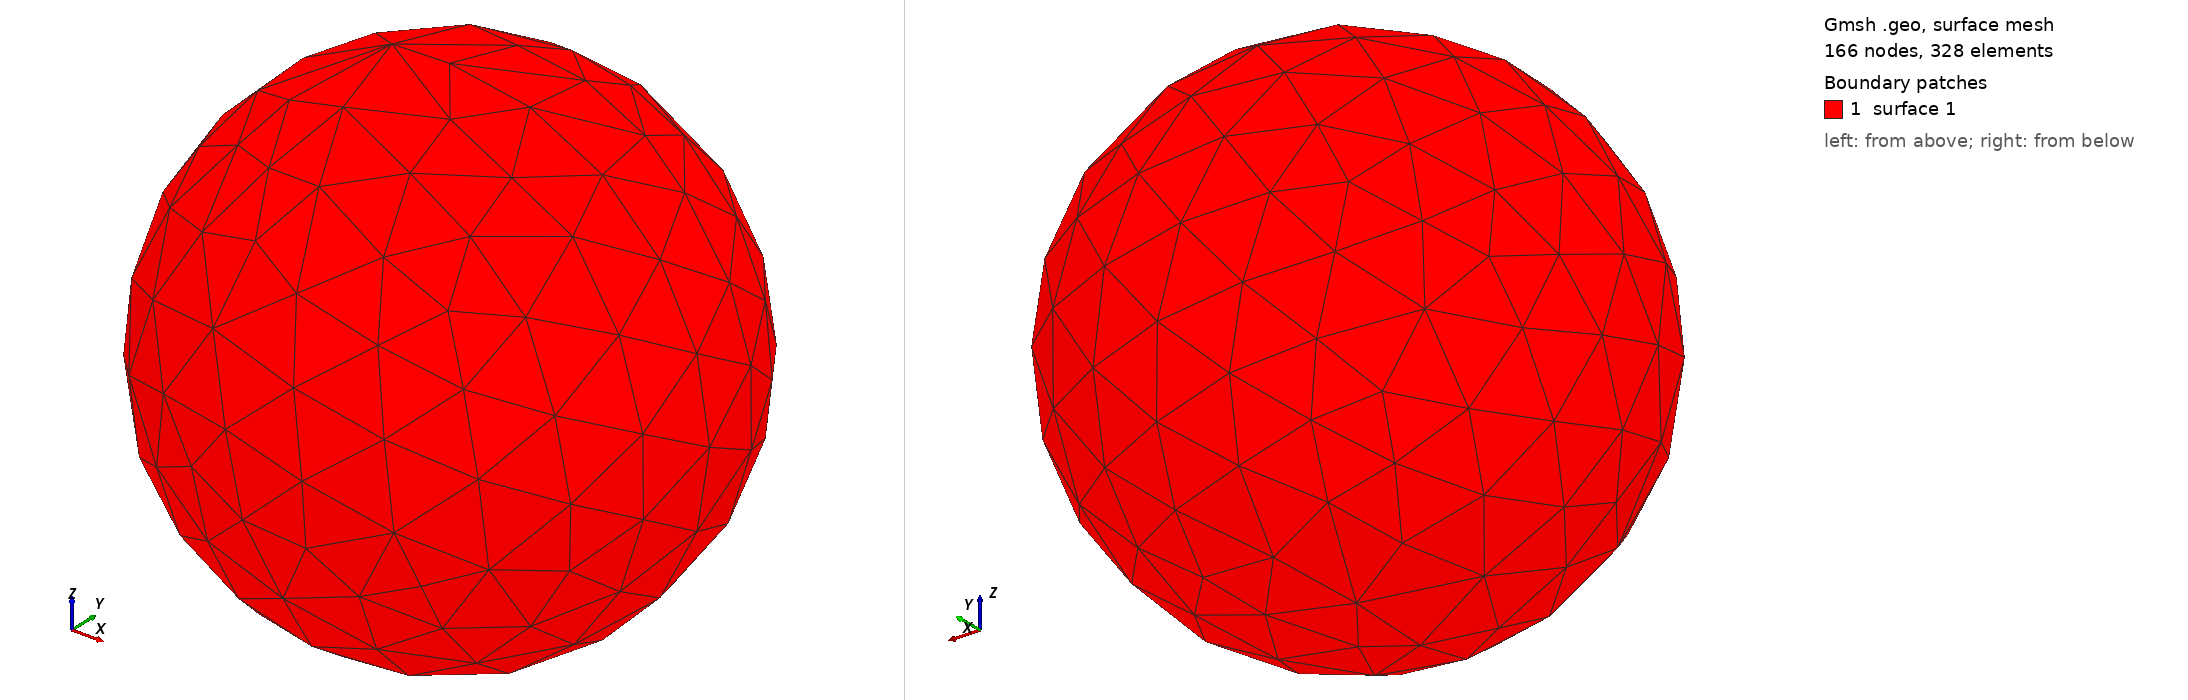

Gmsh geometry script, surface-meshed: 166 nodes, 328 surface elements. Boundary patches (legend numbers): 1 surface 1. Left view from above one corner, right view from below the opposite corner. The script declares no physical surfaces, so the legend lists its geometric surfaces. The drawing asked Gmsh for element sizes between 1% and 20% of the model's largest extent; the script's own settings can give other sizes.

=== sphere.geo (drawn) ===

SetFactory("OpenCASCADE");
Sphere(1) = {0.0, 0.0, 0.0, 0.4, -Pi/2, Pi/2, 2*Pi};
